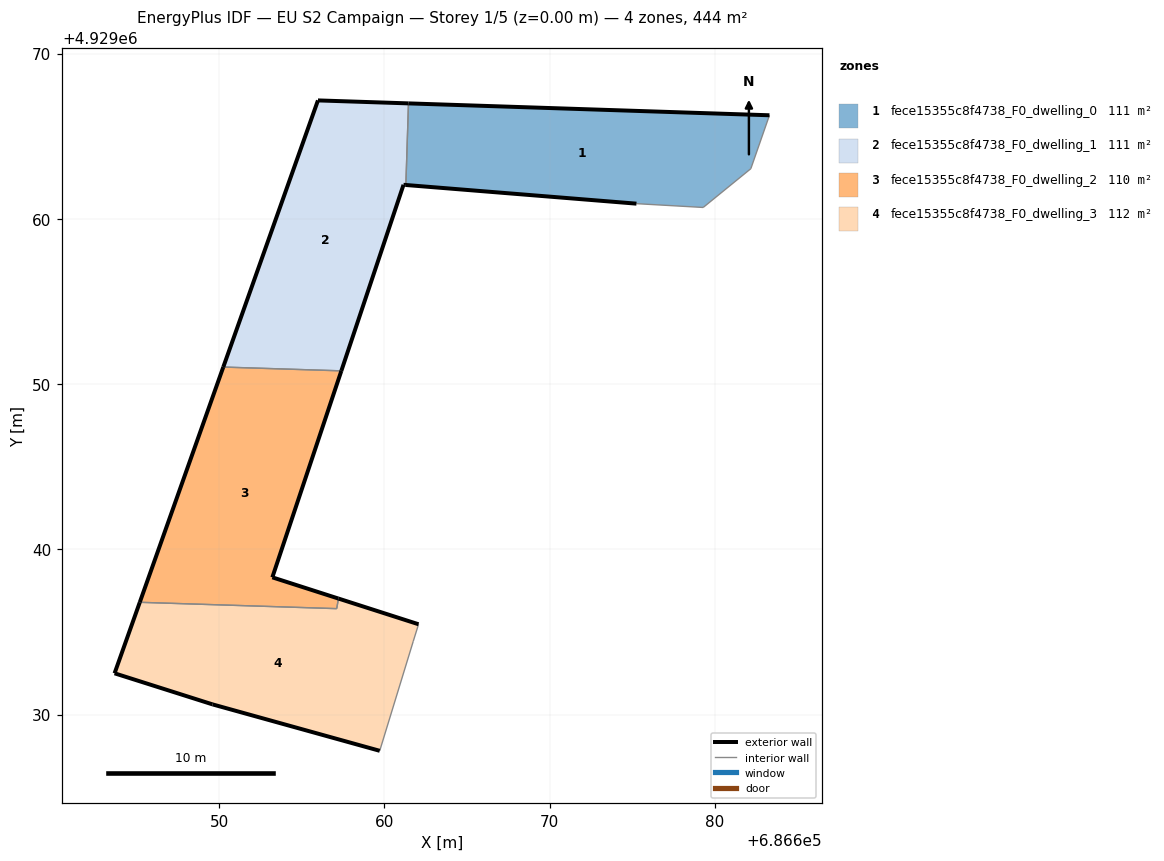
=== STOREY PLAN SPEC (per zone: floor XY polygon, exterior-wall plan segments, windows/doors) ===
zone 1: fece15355c8f4738_F0_dwelling_0  (111.0 m²)
  floor: (686682.18, 4929063.04) (686683.30, 4929066.27) (686661.45, 4929066.99) (686661.30, 4929062.05) (686675.25, 4929060.92) (686679.29, 4929060.69)
  exterior wall: (686675.25, 4929060.92) – (686661.30, 4929062.05)  [14.0 m]
  exterior wall: (686661.45, 4929066.99) – (686683.30, 4929066.27)  [21.9 m]
  interior walls: 4
zone 2: fece15355c8f4738_F0_dwelling_1  (111.0 m²)
  floor: (686657.39, 4929050.80) (686661.15, 4929062.07) (686661.30, 4929062.05) (686661.45, 4929066.99) (686655.97, 4929067.17) (686650.24, 4929051.03)
  exterior wall: (686650.24, 4929051.03) – (686655.97, 4929067.17)  [17.1 m]
  exterior wall: (686655.97, 4929067.17) – (686661.45, 4929066.99)  [5.5 m]
  exterior wall: (686661.30, 4929062.05) – (686661.15, 4929062.07)  [0.1 m]
  exterior wall: (686661.15, 4929062.07) – (686657.39, 4929050.80)  [11.9 m]
  interior walls: 2
zone 3: fece15355c8f4738_F0_dwelling_2  (110.3 m²)
  floor: (686657.11, 4929036.41) (686657.22, 4929037.02) (686653.21, 4929038.30) (686657.39, 4929050.80) (686650.24, 4929051.03) (686645.19, 4929036.79)
  exterior wall: (686657.39, 4929050.80) – (686653.21, 4929038.30)  [13.2 m]
  exterior wall: (686653.21, 4929038.30) – (686657.22, 4929037.02)  [4.2 m]
  exterior wall: (686645.19, 4929036.79) – (686650.24, 4929051.03)  [15.1 m]
  interior walls: 3
zone 4: fece15355c8f4738_F0_dwelling_3  (111.7 m²)
  floor: (686659.71, 4929027.80) (686661.74, 4929034.43) (686662.06, 4929035.46) (686657.22, 4929037.02) (686657.11, 4929036.41) (686645.19, 4929036.79) (686643.66, 4929032.50) (686649.59, 4929030.62)
  exterior wall: (686643.66, 4929032.50) – (686645.19, 4929036.79)  [4.6 m]
  exterior wall: (686657.22, 4929037.02) – (686657.22, 4929037.02)  [0.0 m]
  exterior wall: (686657.22, 4929037.02) – (686662.06, 4929035.46)  [5.1 m]
  exterior wall: (686659.71, 4929027.80) – (686649.59, 4929030.62)  [10.5 m]
  exterior wall: (686649.59, 4929030.62) – (686643.66, 4929032.50)  [6.2 m]
  interior walls: 4

=== DERIVED (storey summary) ===
Building: EU S2 Campaign
Storey: 1 of 5  (floor level z = 0.00 m)
Storey gross floor area: 443.9 m²
Zones on this storey: 4
  - fece15355c8f4738_F0_dwelling_0: floor 111.0 m²; exterior wall 35.9 m (107.6 m²); WWR 0.0%
  - fece15355c8f4738_F0_dwelling_1: floor 111.0 m²; exterior wall 34.6 m (103.9 m²); WWR 0.0%
  - fece15355c8f4738_F0_dwelling_2: floor 110.3 m²; exterior wall 32.5 m (97.5 m²); WWR 0.0%
  - fece15355c8f4738_F0_dwelling_3: floor 111.7 m²; exterior wall 26.4 m (79.1 m²); WWR 0.0%
Zone adjacency (shared interzone walls):
  - fece15355c8f4738_F0_dwelling_0 ↔ fece15355c8f4738_F0_dwelling_1
  - fece15355c8f4738_F0_dwelling_1 ↔ fece15355c8f4738_F0_dwelling_2
  - fece15355c8f4738_F0_dwelling_2 ↔ fece15355c8f4738_F0_dwelling_3